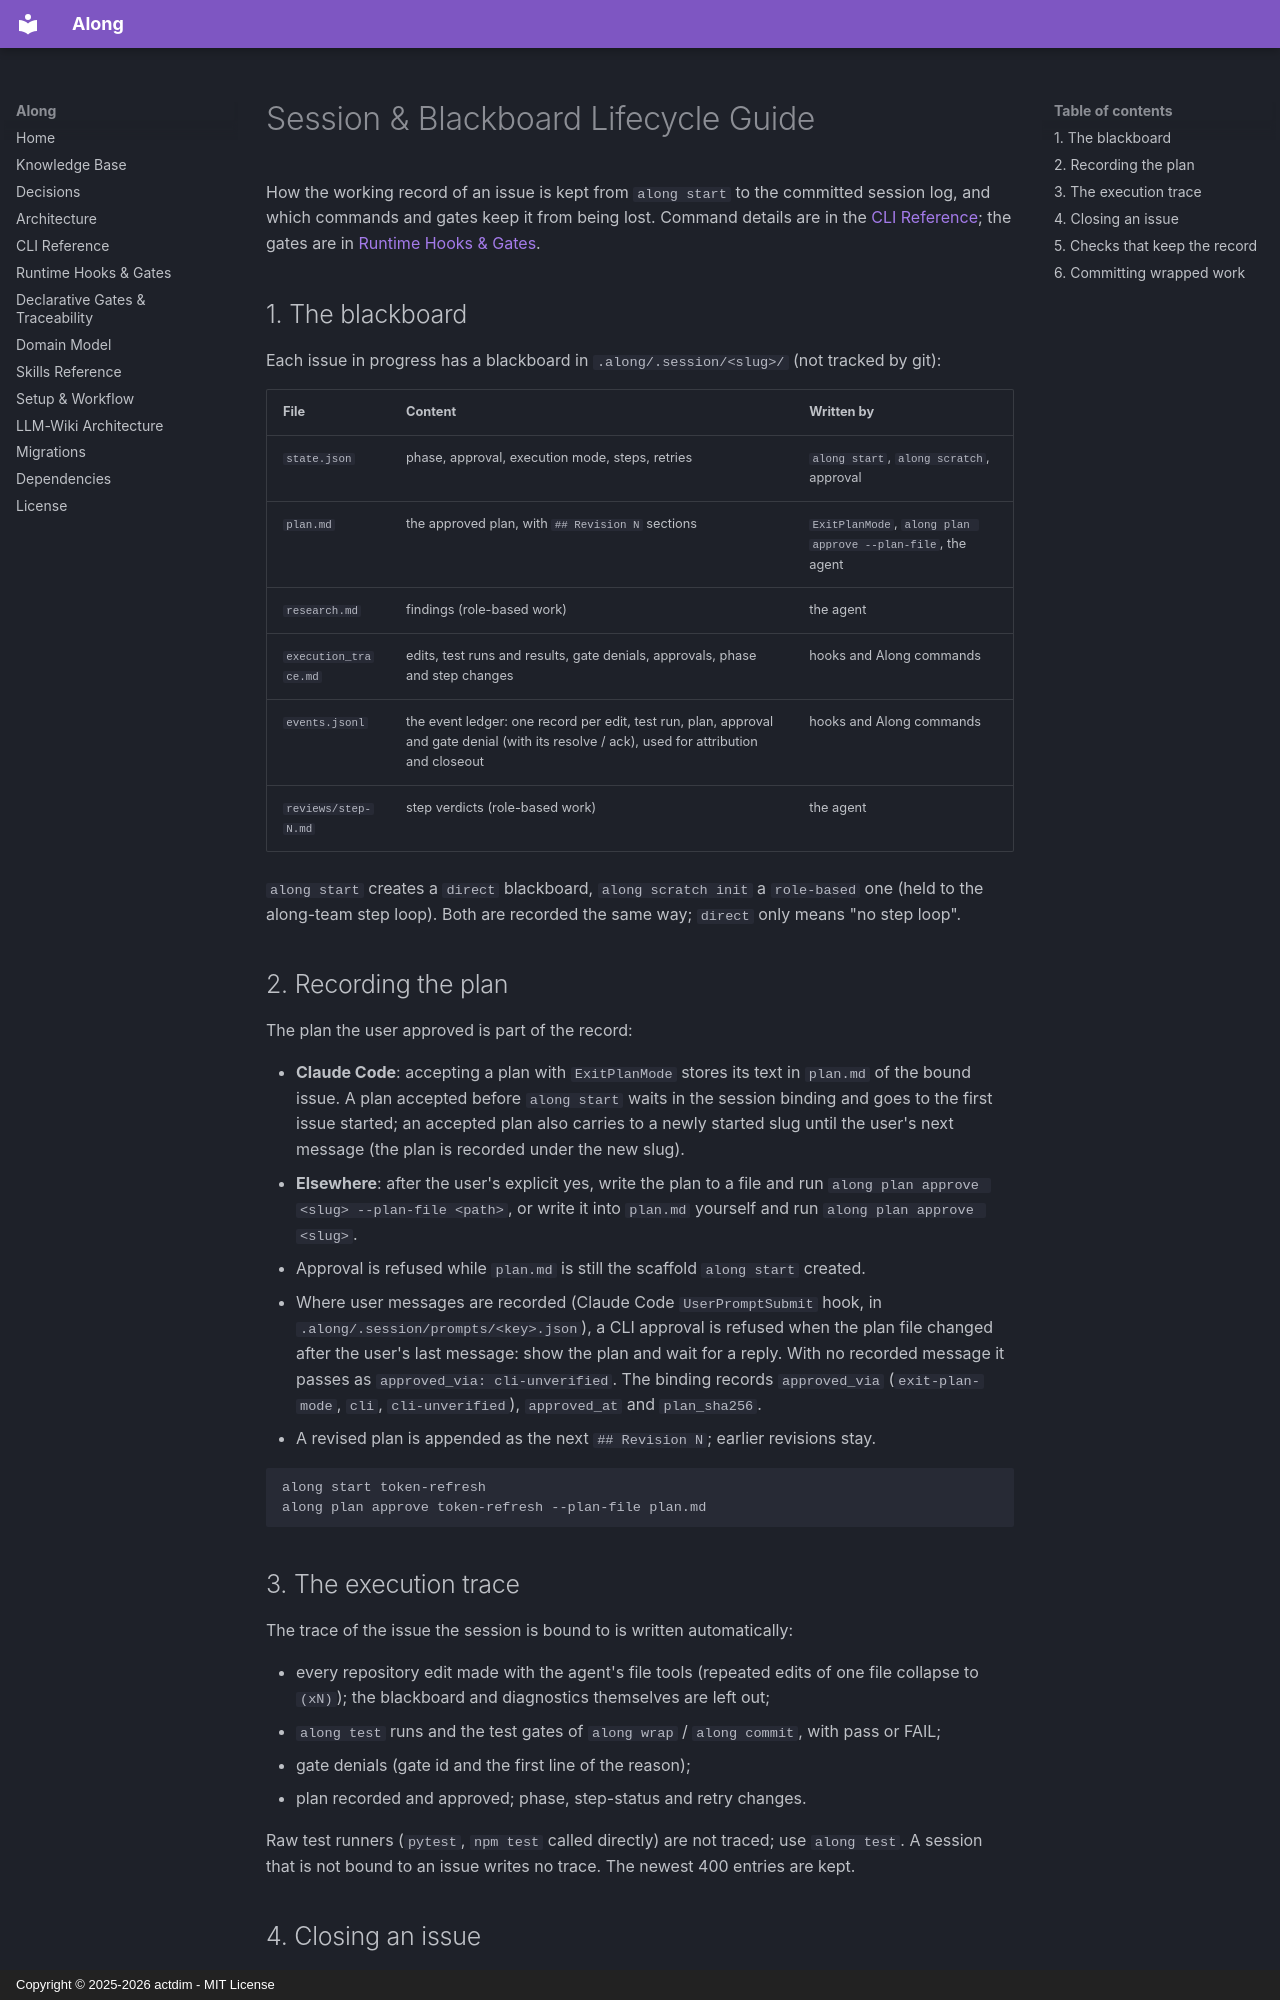

repository: actdim/along · page: topic--session-lifecycle/index.html · generator: mkdocs · copyright: Copyright © 2025-2026 actdim - MIT License

---
protocol: along
slug: session-lifecycle
title: Session & Blackboard Lifecycle Guide
type: guide
created: 2026-10-06
updated: 2026-10-06
tags: [session, blackboard, plan, trace, wrap, purge, issue-done, session-log, gates]
---

# Session & Blackboard Lifecycle Guide

How the working record of an issue is kept from `along start` to the committed session log, and
which commands and gates keep it from being lost. Command details are in the
[CLI Reference](./topic--cli-reference.md); the gates are in
[Runtime Hooks & Gates](./topic--runtime-hooks-and-gates.md).

## 1. The blackboard

Each issue in progress has a blackboard in `.along/.session/<slug>/` (not tracked by git):

| File | Content | Written by |
| --- | --- | --- |
| `state.json` | phase, approval, execution mode, steps, retries | `along start`, `along scratch`, approval |
| `plan.md` | the approved plan, with `## Revision N` sections | `ExitPlanMode`, `along plan approve --plan-file`, the agent |
| `research.md` | findings (role-based work) | the agent |
| `execution_trace.md` | edits, test runs and results, gate denials, approvals, phase and step changes | hooks and Along commands |
| `events.jsonl` | the event ledger: one record per edit, test run, plan, approval and gate denial (with its resolve / ack), used for attribution and closeout | hooks and Along commands |
| `reviews/step-N.md` | step verdicts (role-based work) | the agent |

`along start` creates a `direct` blackboard, `along scratch init` a `role-based` one (held to the
along-team step loop). Both are recorded the same way; `direct` only means "no step loop".

## 2. Recording the plan

The plan the user approved is part of the record:

- **Claude Code**: accepting a plan with `ExitPlanMode` stores its text in `plan.md` of the bound
  issue. A plan accepted before `along start` waits in the session binding and goes to the first
  issue started; an accepted plan also carries to a newly started slug until the user's next
  message (the plan is recorded under the new slug).
- **Elsewhere**: after the user's explicit yes, write the plan to a file and run
  `along plan approve <slug> --plan-file <path>`, or write it into `plan.md` yourself and run
  `along plan approve <slug>`.
- Approval is refused while `plan.md` is still the scaffold `along start` created.
- Where user messages are recorded (Claude Code `UserPromptSubmit` hook, in
  `.along/.session/prompts/<key>.json`), a CLI approval is refused when the plan file changed
  after the user's last message: show the plan and wait for a reply. With no recorded message
  it passes as `approved_via: cli-unverified`. The binding records `approved_via`
  (`exit-plan-mode`, `cli`, `cli-unverified`), `approved_at` and `plan_sha256`.
- A revised plan is appended as the next `## Revision N`; earlier revisions stay.

```bash
along start token-refresh
along plan approve token-refresh --plan-file plan.md
```

## 3. The execution trace

The trace of the issue the session is bound to is written automatically:

- every repository edit made with the agent's file tools (repeated edits of one file collapse to
  `(xN)`); the blackboard and diagnostics themselves are left out;
- `along test` runs and the test gates of `along wrap` / `along commit`, with pass or FAIL;
- gate denials (gate id and the first line of the reason);
- plan recorded and approved; phase, step-status and retry changes.

Raw test runners (`pytest`, `npm test` called directly) are not traced; use `along test`. A
session that is not bound to an issue writes no trace. The newest 400 entries are kept.
